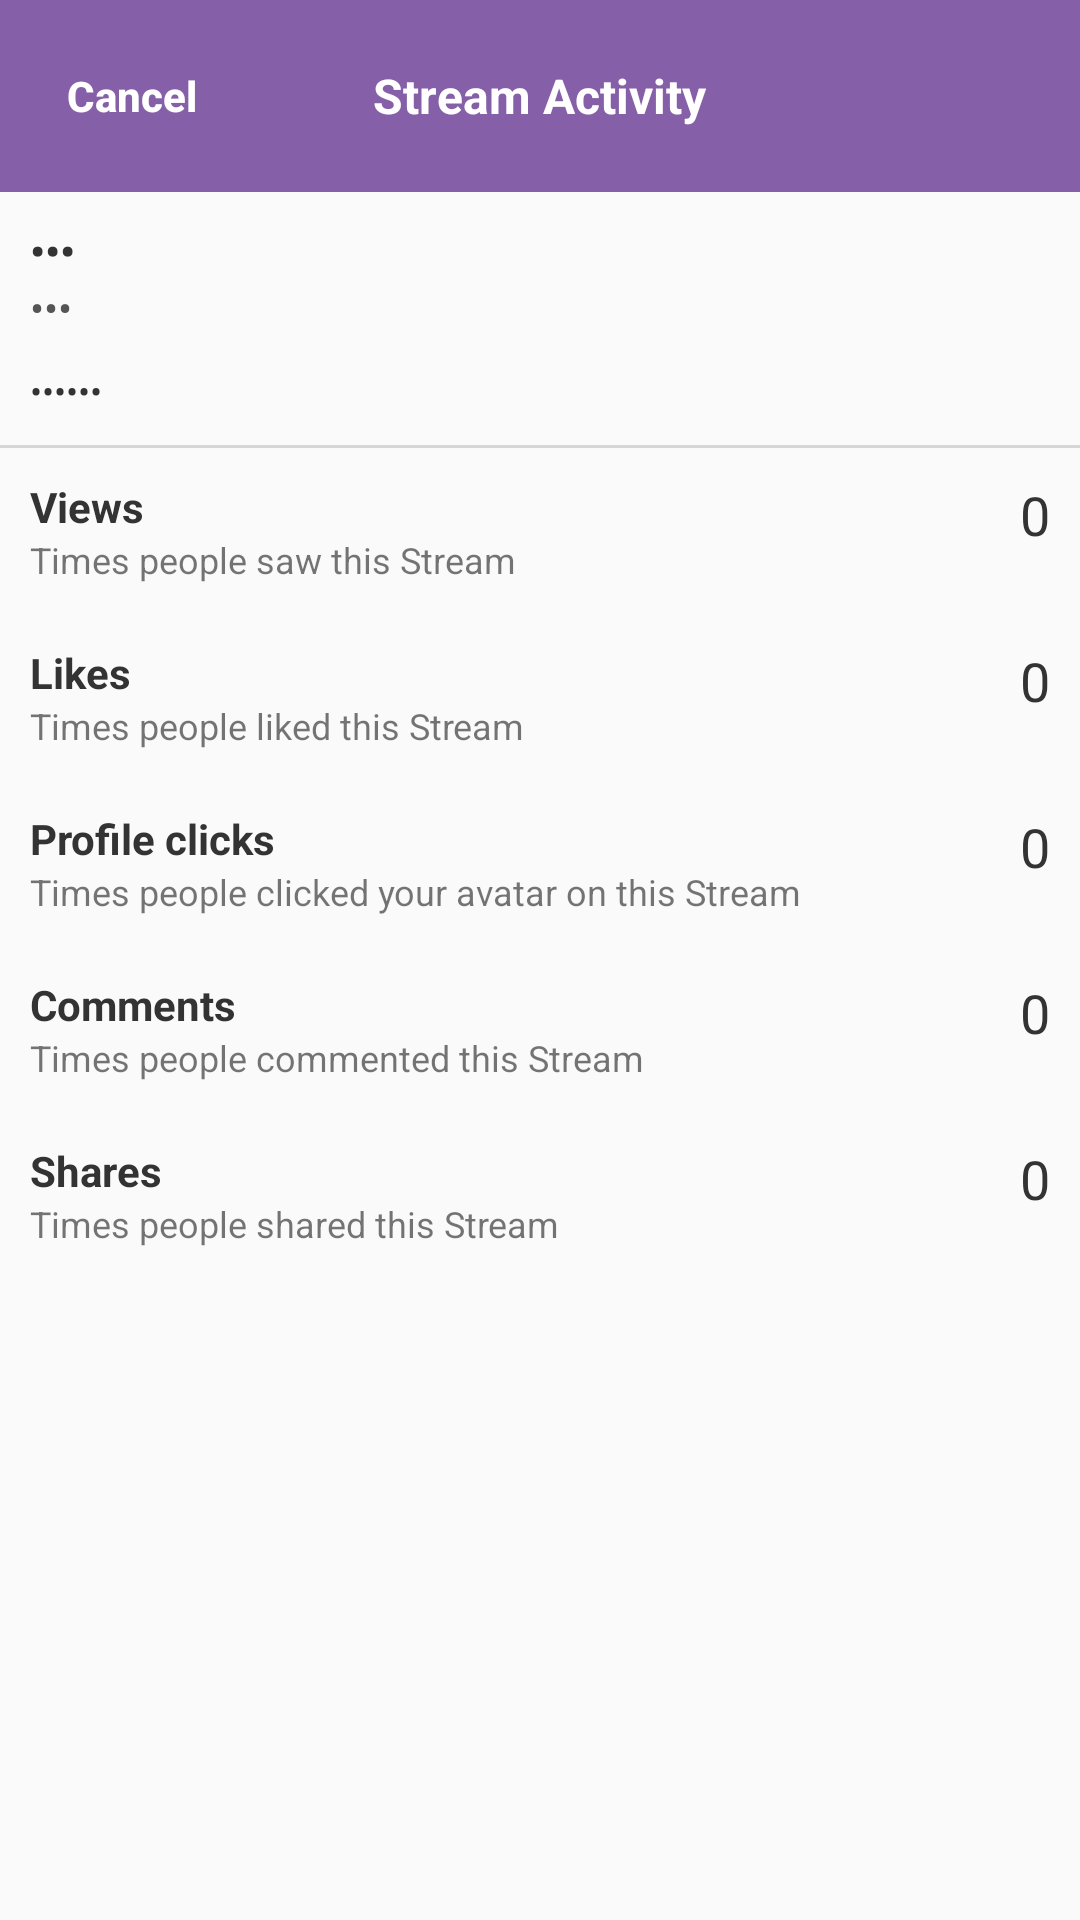

Reconstruct the res/layout file that produces this screen, plus the resources it refers to.
<!-- AndroidManifest.xml: application theme Theme.AppCompat.Light.NoActionBar -->
<!-- res/layout/statistics.xml -->
<?xml version="1.0" encoding="utf-8"?>
<RelativeLayout
    xmlns:android="http://schemas.android.com/apk/res/android"
    xmlns:app="http://schemas.android.com/apk/res-auto"
    xmlns:tools="http://schemas.android.com/tools"
    android:layout_width="match_parent"
    android:layout_height="match_parent"
    tools:context=".Activity.Statistics">


    <RelativeLayout
        android:id="@+id/topBar"
        android:layout_width="match_parent"
        android:layout_height="64dp"
        android:layout_alignParentStart="true"
        android:layout_alignParentTop="true"
        android:background="@color/main_color">

        <Button
            android:id="@+id/statBackButt"
            android:layout_width="wrap_content"
            android:layout_height="44dp"
            android:layout_alignParentStart="true"
            android:layout_alignParentTop="true"
            android:layout_marginTop="10dp"
            android:background="@android:color/transparent"
            android:text="Cancel"
            android:textAllCaps="false"
            android:textColor="#fff"
            android:textSize="14sp"
            android:textStyle="bold" />

        <TextView
            android:id="@+id/textView17"
            android:layout_width="wrap_content"
            android:layout_height="wrap_content"
            android:layout_centerHorizontal="true"
            android:layout_centerVertical="true"
            android:text="Stream Activity"
            android:textColor="#fff"
            android:textSize="16sp"
            android:textStyle="bold" />
    </RelativeLayout>

    <TextView
        android:id="@+id/statFullNameTxt"
        android:layout_width="wrap_content"
        android:layout_height="wrap_content"
        android:layout_alignParentStart="true"
        android:layout_below="@+id/topBar"
        android:layout_marginLeft="10dp"
        android:layout_marginTop="10dp"
        android:text="•••"
        android:textColor="#333"
        android:textStyle="bold" />

    <TextView
        android:id="@+id/statUsernameTxt"
        android:layout_width="wrap_content"
        android:layout_height="wrap_content"
        android:layout_alignStart="@+id/statFullNameTxt"
        android:layout_below="@+id/statFullNameTxt"
        android:text="•••"
        android:textColor="#555" />

    <TextView
        android:id="@+id/statStreamTxt"
        android:layout_width="match_parent"
        android:layout_height="wrap_content"
        android:layout_alignStart="@+id/statUsernameTxt"
        android:layout_below="@+id/statUsernameTxt"
        android:layout_marginRight="10dp"
        android:layout_marginTop="10dp"
        android:maxLines="3"
        android:text="••••••"
        android:textColor="#333"
        android:textSize="12sp" />

    <LinearLayout
        android:id="@+id/statLine"
        android:layout_width="match_parent"
        android:layout_height="1dp"
        android:layout_alignParentStart="true"
        android:layout_below="@+id/statStreamTxt"
        android:layout_marginBottom="10dp"
        android:layout_marginTop="10dp"
        android:background="#d6d6d6"
        android:orientation="horizontal"></LinearLayout>

    <TextView
        android:id="@+id/textView21"
        android:layout_width="wrap_content"
        android:layout_height="wrap_content"
        android:layout_alignStart="@+id/statStreamTxt"
        android:layout_below="@+id/statLine"
        android:text="Views"
        android:textColor="#333"
        android:textStyle="bold" />

    <TextView
        android:id="@+id/textView22"
        android:layout_width="wrap_content"
        android:layout_height="wrap_content"
        android:layout_alignStart="@+id/textView21"
        android:layout_below="@+id/textView21"
        android:text="Times people saw this Stream"
        android:textSize="12sp" />

    <TextView
        android:id="@+id/statViewsTxt"
        android:layout_width="wrap_content"
        android:layout_height="wrap_content"
        android:layout_alignEnd="@+id/statStreamTxt"
        android:layout_below="@+id/statLine"
        android:text="0"
        android:textColor="#333"
        android:textSize="18sp" />

    <TextView
        android:id="@+id/textView24"
        android:layout_width="wrap_content"
        android:layout_height="wrap_content"
        android:layout_alignStart="@+id/textView22"
        android:layout_below="@+id/textView22"
        android:layout_marginTop="20dp"
        android:text="Likes"
        android:textColor="#333"
        android:textStyle="bold" />

    <TextView
        android:id="@+id/textView23"
        android:layout_width="wrap_content"
        android:layout_height="wrap_content"
        android:layout_alignStart="@+id/textView21"
        android:layout_below="@+id/textView24"
        android:text="Times people liked this Stream"
        android:textSize="12sp" />

    <TextView
        android:id="@+id/statLikesTxt"
        android:layout_width="wrap_content"
        android:layout_height="wrap_content"
        android:layout_alignEnd="@+id/statStreamTxt"
        android:layout_alignTop="@+id/textView24"
        android:text="0"
        android:textColor="#333"
        android:textSize="18sp" />

    <TextView
        android:id="@+id/textView25"
        android:layout_width="wrap_content"
        android:layout_height="wrap_content"
        android:layout_alignStart="@+id/textView23"
        android:layout_below="@+id/textView23"
        android:layout_marginTop="20dp"
        android:text="Profile clicks"
        android:textColor="#333"
        android:textStyle="bold" />

    <TextView
        android:id="@+id/textView26"
        android:layout_width="wrap_content"
        android:layout_height="wrap_content"
        android:layout_alignStart="@+id/textView25"
        android:layout_below="@+id/textView25"
        android:text="Times people clicked your avatar on this Stream"
        android:textSize="12sp" />

    <TextView
        android:id="@+id/statClicksTxt"
        android:layout_width="wrap_content"
        android:layout_height="wrap_content"
        android:layout_alignEnd="@+id/statLikesTxt"
        android:layout_alignTop="@+id/textView25"
        android:text="0"
        android:textColor="#333"
        android:textSize="18sp" />

    <TextView
        android:id="@+id/textView28"
        android:layout_width="wrap_content"
        android:layout_height="wrap_content"
        android:layout_alignStart="@+id/textView26"
        android:layout_below="@+id/textView26"
        android:layout_marginTop="20dp"
        android:text="Comments"
        android:textColor="#333"
        android:textStyle="bold" />

    <TextView
        android:id="@+id/textView29"
        android:layout_width="wrap_content"
        android:layout_height="wrap_content"
        android:layout_alignStart="@+id/textView28"
        android:layout_below="@+id/textView28"
        android:text="Times people commented this Stream"
        android:textSize="12sp" />

    <TextView
        android:id="@+id/statCommentsTxt"
        android:layout_width="wrap_content"
        android:layout_height="wrap_content"
        android:layout_alignStart="@+id/statClicksTxt"
        android:layout_alignTop="@+id/textView28"
        android:text="0"
        android:textColor="#333"
        android:textSize="18sp" />

    <TextView
        android:id="@+id/textView31"
        android:layout_width="wrap_content"
        android:layout_height="wrap_content"
        android:layout_alignStart="@+id/textView29"
        android:layout_below="@+id/textView29"
        android:layout_marginTop="20dp"
        android:text="Shares"
        android:textColor="#333"
        android:textStyle="bold" />

    <TextView
        android:id="@+id/textView32"
        android:layout_width="wrap_content"
        android:layout_height="wrap_content"
        android:layout_alignStart="@+id/textView31"
        android:layout_below="@+id/textView31"
        android:text="Times people shared this Stream"
        android:textSize="12sp" />

    <TextView
        android:id="@+id/statSharesTxt"
        android:layout_width="wrap_content"
        android:layout_height="wrap_content"
        android:layout_alignEnd="@+id/statCommentsTxt"
        android:layout_alignTop="@+id/textView31"
        android:text="0"
        android:textColor="#333"
        android:textSize="18sp" />


</RelativeLayout>
<!-- resources referenced by this layout -->
<resources>
  <color name="main_color">#8560a8</color>
</resources>
